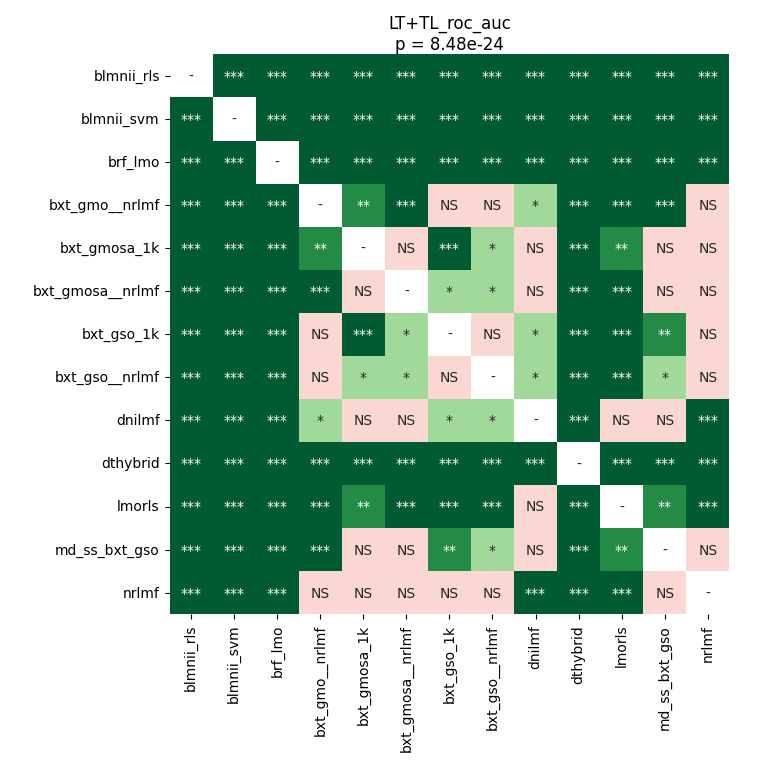

The data file committed next to this chart (first rows):
	blmnii_rls	blmnii_svm	brf_lmo	bxt_gmo__nrlmf	bxt_gmosa_1k	bxt_gmosa__nrlmf	bxt_gso_1k	bxt_gso__nrlmf	dnilmf	dthybrid	lmorls	md_ss_bxt_gso	nrlmf
blmnii_rls	1.0	5.174719769021739e-05	5.174719769021739e-05	5.174719769021739e-05	5.174719769021739e-05	5.174719769021739e-05	5.174719769021739e-05	5.174719769021739e-05	5.174719769021739e-05	5.174719769021739e-05	5.174719769021739e-05	5.174719769021739e-05	5.174719769021739e-05
blmnii_svm	5.174719769021739e-05	1.0	5.174719769021739e-05	5.174719769021739e-05	5.174719769021739e-05	5.174719769021739e-05	5.174719769021739e-05	5.174719769021739e-05	5.174719769021739e-05	5.174719769021739e-05	5.174719769021739e-05	5.174719769021739e-05	5.174719769021739e-05
brf_lmo	5.174719769021739e-05	5.174719769021739e-05	1.0	5.174719769021739e-05	5.174719769021739e-05	5.174719769021739e-05	5.174719769021739e-05	5.174719769021739e-05	0.0004761	5.174719769021739e-05	5.174719769021739e-05	5.174719769021739e-05	5.174719769021739e-05
bxt_gmo__nrlmf	5.174719769021739e-05	5.174719769021739e-05	5.174719769021739e-05	1.0	0.001968	0.0004761	0.1121	0.1852	0.01503	5.174719769021739e-05	5.174719769021739e-05	0.0008868	0.8425
bxt_gmosa_1k	5.174719769021739e-05	5.174719769021739e-05	5.174719769021739e-05	0.001968	1.0	0.7143	0.0001488	0.02828	0.1236	5.174719769021739e-05	0.00303	0.9521	0.4969
bxt_gmosa__nrlmf	5.174719769021739e-05	5.174719769021739e-05	5.174719769021739e-05	0.0004761	0.7143	1.0	0.04861	0.01761	0.1121	5.174719769021739e-05	0.0001013	0.6554	0.7838
bxt_gso_1k	5.174719769021739e-05	5.174719769021739e-05	5.174719769021739e-05	0.1121	0.0001488	0.04861	1.0	0.5885	0.0436	5.174719769021739e-05	5.174719769021739e-05	0.00303	0.9799
bxt_gso__nrlmf	5.174719769021739e-05	5.174719769021739e-05	5.174719769021739e-05	0.1852	0.02828	0.01761	0.5885	1.0	0.04861	5.174719769021739e-05	5.174719769021739e-05	0.01279	0.8132
dnilmf	5.174719769021739e-05	5.174719769021739e-05	0.0004761	0.01503	0.1236	0.1121	0.0436	0.04861	1.0	5.174719769021739e-05	0.6849	0.1031	5.174719769021739e-05
dthybrid	5.174719769021739e-05	5.174719769021739e-05	5.174719769021739e-05	5.174719769021739e-05	5.174719769021739e-05	5.174719769021739e-05	5.174719769021739e-05	5.174719769021739e-05	5.174719769021739e-05	1.0	5.174719769021739e-05	5.174719769021739e-05	5.174719769021739e-05
lmorls	5.174719769021739e-05	5.174719769021739e-05	5.174719769021739e-05	5.174719769021739e-05	0.00303	0.0001013	5.174719769021739e-05	5.174719769021739e-05	0.6849	5.174719769021739e-05	1.0	0.00303	5.174719769021739e-05
md_ss_bxt_gso	5.174719769021739e-05	5.174719769021739e-05	5.174719769021739e-05	0.0008868	0.9521	0.6554	0.00303	0.01279	0.1031	5.174719769021739e-05	0.00303	1.0	0.5242
nrlmf	5.174719769021739e-05	5.174719769021739e-05	5.174719769021739e-05	0.8425	0.4969	0.7838	0.9799	0.8132	5.174719769021739e-05	5.174719769021739e-05	5.174719769021739e-05	0.5242	1.0
